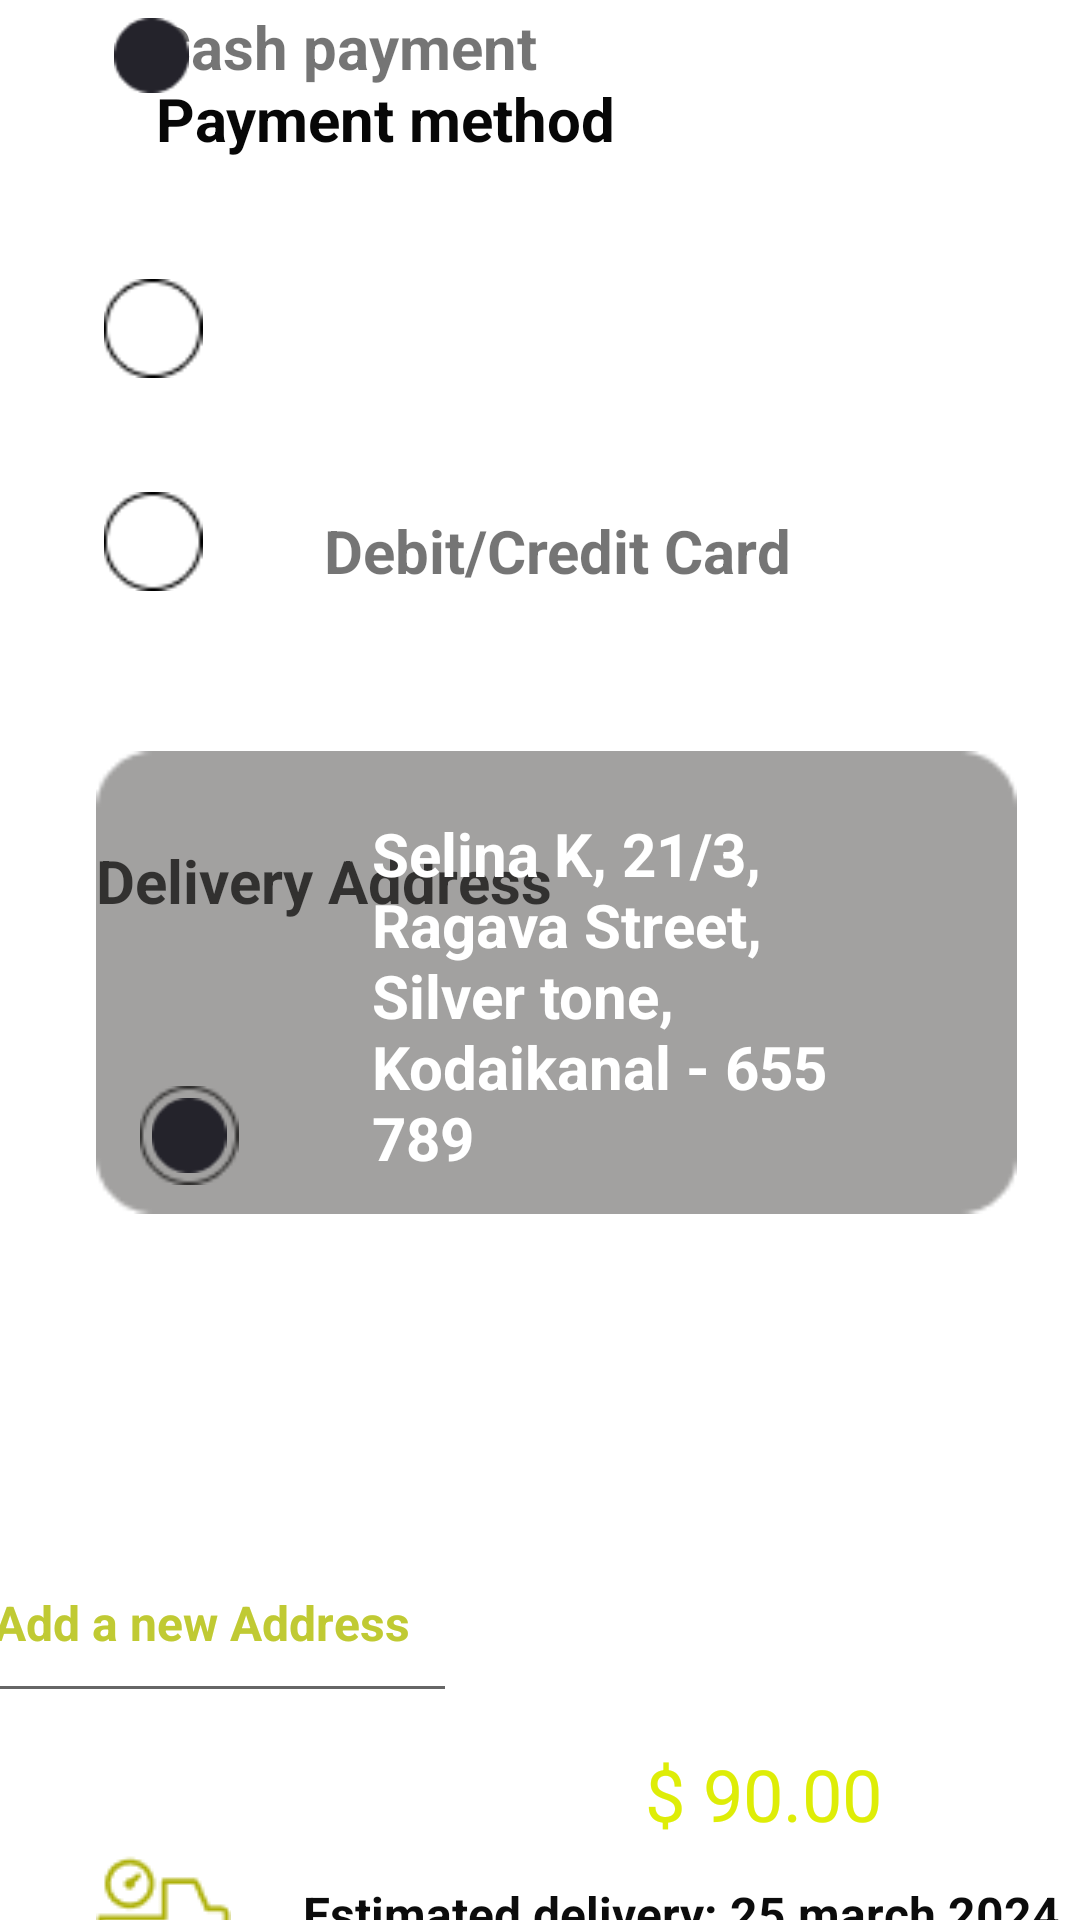

Layout XML and referenced resources for this Android screen:
<!-- AndroidManifest.xml: application theme Theme.Furnitures -->
<!-- res/layout/activity_creditcard.xml -->
<?xml version="1.0" encoding="utf-8"?>
<androidx.constraintlayout.widget.ConstraintLayout xmlns:android="http://schemas.android.com/apk/res/android"
    xmlns:app="http://schemas.android.com/apk/res-auto"
    xmlns:tools="http://schemas.android.com/tools"
    android:layout_width="match_parent"
    android:layout_height="match_parent"
    tools:context=".Creditcard">

    <TextView
        android:id="@+id/textView28"
        android:layout_width="wrap_content"
        android:layout_height="wrap_content"
        android:layout_marginStart="52dp"
        android:layout_marginTop="26dp"
        android:text="Payment method"
        android:textColor="#070707"
        android:textSize="20sp"
        android:textStyle="bold"
        app:layout_constraintStart_toStartOf="parent"
        app:layout_constraintTop_toTopOf="parent" />

    <ImageView
        android:id="@+id/imageView4"
        android:layout_width="36dp"
        android:layout_height="33dp"
        android:layout_marginStart="33dp"
        android:layout_marginTop="93dp"
        app:layout_constraintStart_toStartOf="parent"
        app:layout_constraintTop_toTopOf="parent"
        app:srcCompat="@drawable/zero" />

    <ImageView
        android:id="@+id/imageView39"
        android:layout_width="36dp"
        android:layout_height="33dp"
        android:layout_marginStart="33dp"
        android:layout_marginTop="164dp"
        app:layout_constraintStart_toStartOf="parent"
        app:layout_constraintTop_toTopOf="parent"
        app:srcCompat="@drawable/zero" />

    <ImageView
        android:id="@+id/imageView41"
        android:layout_width="36dp"
        android:layout_height="33dp"
        android:layout_marginStart="45dp"
        android:layout_marginTop="362dp"
        app:layout_constraintStart_toStartOf="parent"
        app:layout_constraintTop_toTopOf="parent"
        app:srcCompat="@drawable/zero" />

    <TextView
        android:id="@+id/textView34"
        android:layout_width="wrap_content"
        android:layout_height="wrap_content"
        android:layout_marginEnd="181dp"
        android:layout_marginBottom="611dp"
        android:text="Cash payment"
        android:textSize="20sp"
        android:textStyle="bold"
        app:layout_constraintBottom_toBottomOf="parent"
        app:layout_constraintEnd_toEndOf="parent" />

    <TextView
        android:id="@+id/textView35"
        android:layout_width="wrap_content"
        android:layout_height="wrap_content"
        android:layout_marginStart="108dp"
        android:layout_marginTop="170dp"
        android:text="Debit/Credit Card"
        android:textSize="20sp"
        android:textStyle="bold"
        app:layout_constraintStart_toStartOf="parent"
        app:layout_constraintTop_toTopOf="parent" />

    <TextView
        android:id="@+id/textView36"
        android:layout_width="159dp"
        android:layout_height="33dp"
        android:layout_marginStart="32dp"
        android:layout_marginTop="280dp"
        android:text="Delivery Address"
        android:textColor="#000000"
        android:textSize="20sp"
        android:textStyle="bold"
        app:layout_constraintStart_toStartOf="parent"
        app:layout_constraintTop_toTopOf="parent" />

    <ImageView
        android:id="@+id/imageView40"
        android:layout_width="307dp"
        android:layout_height="185dp"
        android:layout_marginStart="32dp"
        android:layout_marginBottom="220dp"
        app:layout_constraintBottom_toBottomOf="parent"
        app:layout_constraintStart_toStartOf="parent"
        app:srcCompat="@drawable/sil" />

    <ImageView
        android:id="@+id/imageView42"
        android:layout_width="29dp"
        android:layout_height="25dp"
        android:layout_marginStart="36dp"
        android:layout_marginBottom="609dp"
        app:layout_constraintBottom_toBottomOf="parent"
        app:layout_constraintStart_toStartOf="parent"
        app:srcCompat="@drawable/blackround" />

    <ImageView
        android:id="@+id/imageView43"
        android:layout_width="30dp"
        android:layout_height="25dp"
        android:layout_marginStart="48dp"
        android:layout_marginTop="366dp"
        app:layout_constraintStart_toStartOf="parent"
        app:layout_constraintTop_toTopOf="parent"
        app:srcCompat="@drawable/blackround" />

    <TextView
        android:id="@+id/textView37"
        android:layout_width="160dp"
        android:layout_height="122dp"
        android:layout_marginStart="92dp"
        android:layout_marginTop="36dp"
        android:text="Selina K, 21/3, Ragava Street, Silver tone, Kodaikanal - 655 789"
        android:textColor="#FFFFFF"
        android:textSize="20sp"
        android:textStyle="bold"
        app:layout_constraintStart_toStartOf="@+id/imageView40"
        app:layout_constraintTop_toTopOf="@+id/imageView40" />

    <EditText
        android:id="@+id/editTextText"
        android:layout_width="171dp"
        android:layout_height="63dp"
        android:layout_marginTop="508dp"
        android:layout_marginEnd="208dp"
        android:ems="10"
        android:inputType="text"
        android:text="+ Add a new Address"
        android:textColor="#C0CA33"
        android:textSize="16sp"
        android:textStyle="bold"
        app:layout_constraintEnd_toEndOf="parent"
        app:layout_constraintTop_toTopOf="parent" />

    <ImageView
        android:id="@+id/imageView44"
        android:layout_width="wrap_content"
        android:layout_height="wrap_content"
        android:layout_marginStart="32dp"
        android:layout_marginTop="613dp"
        app:layout_constraintStart_toStartOf="parent"
        app:layout_constraintTop_toTopOf="parent"
        app:srcCompat="@drawable/delivery" />

    <TextView
        android:id="@+id/textView45"
        android:layout_width="wrap_content"
        android:layout_height="wrap_content"
        android:layout_marginStart="101dp"
        android:layout_marginTop="627dp"
        android:text="Estimated delivery: 25 march 2024 "
        android:textColor="#0C0C0C"
        android:textSize="16sp"
        android:textStyle="bold"
        app:layout_constraintStart_toStartOf="parent"
        app:layout_constraintTop_toTopOf="parent" />

    <TextView
        android:id="@+id/textView57"
        android:layout_width="wrap_content"
        android:layout_height="wrap_content"
        android:layout_marginStart="36dp"
        android:layout_marginTop="683dp"
        android:text="Amount Payable"
        android:textColor="#0E0E0E"
        android:textSize="16sp"
        android:textStyle="bold"
        app:layout_constraintStart_toStartOf="parent"
        app:layout_constraintTop_toTopOf="parent" />

    <TextView
        android:id="@+id/textView58"
        android:layout_width="wrap_content"
        android:layout_height="wrap_content"
        android:layout_marginEnd="66dp"
        android:layout_marginBottom="26dp"
        android:text="$ 90.00"
        android:textColor="#DEED07"
        android:textSize="24sp"
        app:layout_constraintBottom_toBottomOf="parent"
        app:layout_constraintEnd_toEndOf="parent" />
</androidx.constraintlayout.widget.ConstraintLayout>
<!-- resources referenced by this layout -->
<resources>
  <!-- drawable blackround: png bitmap (drawable, 662 bytes) -->
  <!-- drawable delivery: png bitmap (drawable, 1349 bytes) -->
  <!-- drawable sil: png bitmap (drawable, 1034 bytes) -->
  <!-- drawable zero: png bitmap (drawable, 507 bytes) -->
  <style name="Theme.Furnitures" parent="Theme.MaterialComponents.DayNight.DarkActionBar">
          
          <item name="colorPrimary">@color/purple_500</item>
          <item name="colorPrimaryVariant">@color/purple_700</item>
          <item name="colorOnPrimary">@color/white</item>
          
          <item name="colorSecondary">@color/teal_200</item>
          <item name="colorSecondaryVariant">@color/teal_700</item>
          <item name="colorOnSecondary">@color/black</item>
          
          <item name="android:statusBarColor">?attr/colorPrimaryVariant</item>
          
      </style>
  <color name="purple_500">#FF6200EE</color>
  <color name="purple_700">#FF3700B3</color>
  <color name="white">#FFFFFFFF</color>
  <color name="teal_200">#FF03DAC5</color>
  <color name="teal_700">#FF018786</color>
  <color name="black">#FF000000</color>
</resources>
